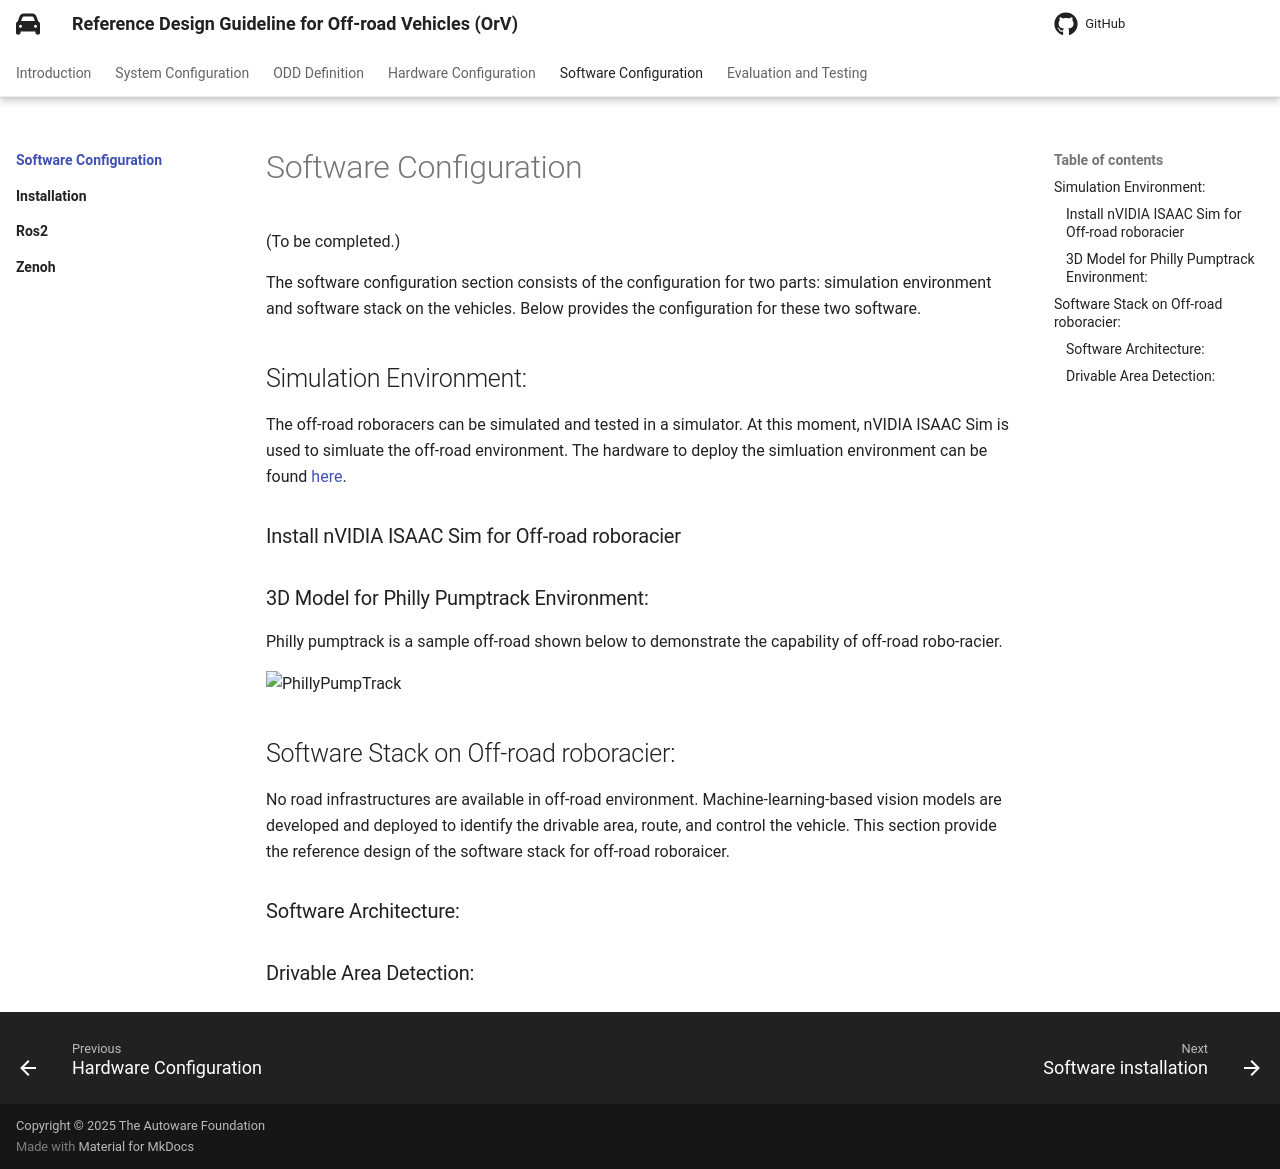

repository: autowarefoundation/autoware.orv-reference-design-docs · page: latest/software-configuration/index.html · generator: mkdocs

# Software Configuration


(To be completed.)

The software configuration section consists of the configuration for two parts: simulation environment and software stack on the vehicles. Below provides the configuration for these two software. 

## Simulation Environment: 

The off-road roboracers can be simulated and tested in a simulator. At this moment, nVIDIA ISAAC Sim is used to simluate the off-road environment. The hardware to deploy the simluation environment can be found [here](../hardware-configuration/).
  
### Install nVIDIA ISAAC Sim for Off-road roboracier

### 3D Model for Philly Pumptrack Environment:
Philly pumptrack is a sample off-road shown below to demonstrate the capability of off-road robo-racier. 

![PhillyPumpTrack](https://private-user-images.githubusercontent.com/47904673/562330328-e82d4f94-69d8-4047-81e6-f180c6f57236.png?jwt=eyJ0eXAiOiJKV1QiLCJhbGciOiJIUzI1NiJ9.eyJpc3MiOiJnaXRodWIuY29tIiwiYXVkIjoicmF3LmdpdGh1YnVzZXJjb250ZW50LmNvbSIsImtleSI6ImtleTUiLCJleHAiOjE3NzQwMDE3ODAsIm5iZiI6MTc3NDAwMTQ4MCwicGF0aCI6Ii80NzkwNDY3My81NjIzMzAzMjgtZTgyZDRmOTQtNjlkOC00MDQ3LTgxZTYtZjE4MGM2ZjU3MjM2LnBuZz9YLUFtei1BbGdvcml0aG09QVdTNC1ITUFDLVNIQTI1NiZYLUFtei1DcmVkZW50aWFsPUFLSUFWQ09EWUxTQTUzUFFLNFpBJTJGMjAyNjAzMjAlMkZ1cy1lYXN0LTElMkZzMyUyRmF3czRfcmVxdWVzdCZYLUFtei1EYXRlPTIwMjYwMzIwVDEwMTEyMFomWC1BbXotRXhwaXJlcz0zMDAmWC1BbXotU2lnbmF0dXJlPTQ4NzkzODA3ZjE5NWZkZjAwMDI5MjJkZjkxZGVkNWNjMDhkYzhhNTBmOWI2YWE3MzVjNzhmNzk5ODBmZjI3M2YmWC1BbXotU2lnbmVkSGVhZGVycz1ob3N0In0.xOuDmuYr4_RQ_RHETcq3e2J0HIY4MldoAakf2jzTP4Y)


## Software Stack on Off-road roboracier:

No road infrastructures are available in off-road environment. Machine-learning-based vision models are developed and deployed to identify the drivable area, route, and control the vehicle. This section provide the reference design of the software stack for off-road roboraicer. 

### Software Architecture: 

### Drivable Area Detection:
